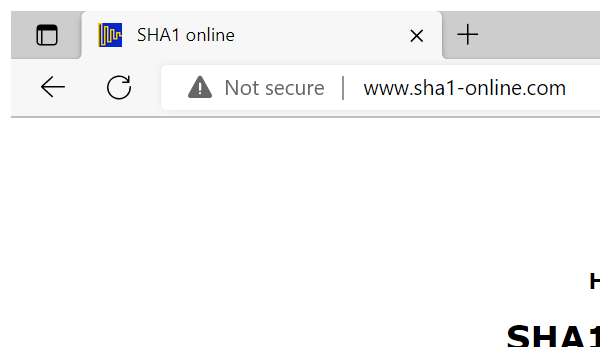
Task: Robotic Enterprise Framework
Workflow: SHA1_GetHashCode

Step 1: Attach Browser 'msedge.exe SHA1 online' in window 'SHA1 online' (msedge.exe)

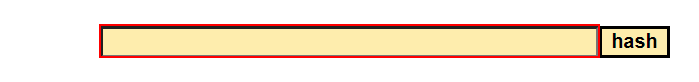
Step 2: type [in_ClientInformation] into the text box 'textToHash'

Step 3: click on the text box 'hash' (no picture)

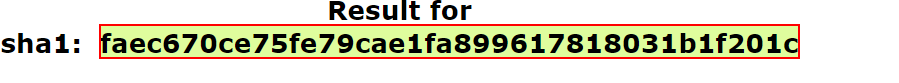
Step 4: get-text from the element
